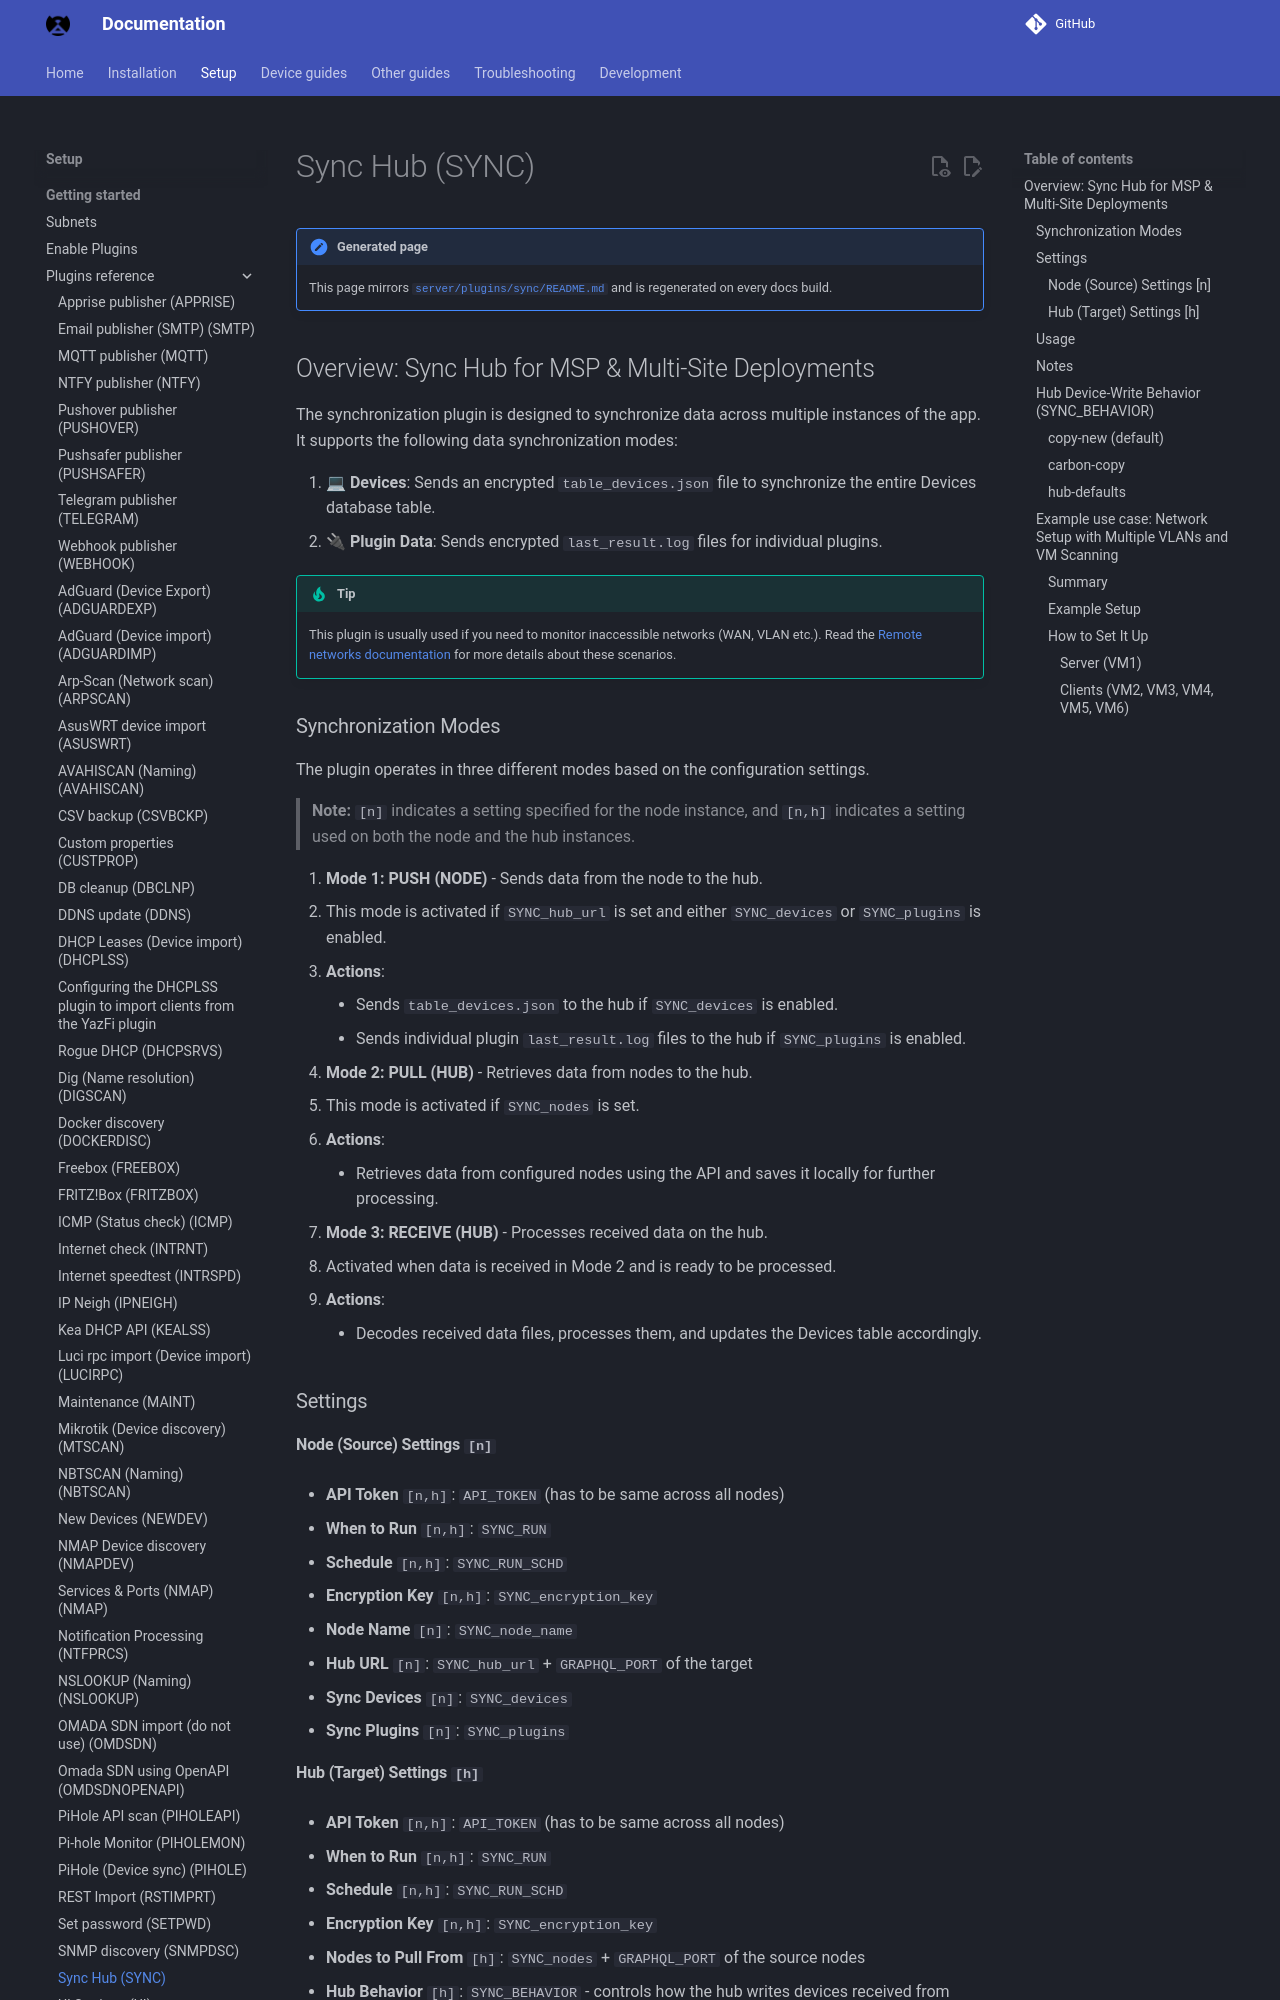

repository: bryanwills/NetAlertX · page: plugins/sync/index.html · generator: mkdocs

## Overview: Sync Hub for MSP & Multi-Site Deployments

The synchronization plugin is designed to synchronize data across multiple instances of the app. It supports the following data synchronization modes:

1. **💻 Devices**: Sends an encrypted `table_devices.json` file to synchronize the entire Devices database table.
2. **🔌 Plugin Data**: Sends encrypted `last_result.log` files for individual plugins.


> [!TIP]
> This plugin is usually used if you need to monitor inaccessible networks (WAN, VLAN etc.). Read the [Remote networks documentation](https://docs.netalertx.com/REMOTE_NETWORKS) for more details about these scenarios.

### Synchronization Modes

The plugin operates in three different modes based on the configuration settings.

> **Note:** `[n]` indicates a setting specified for the node instance, and `[n,h]` indicates a setting used on both the node and the hub instances.

1. **Mode 1: PUSH (NODE)** - Sends data from the node to the hub.
   - This mode is activated if `SYNC_hub_url` is set and either `SYNC_devices` or `SYNC_plugins` is enabled.
   - **Actions**:
     - Sends `table_devices.json` to the hub if `SYNC_devices` is enabled.
     - Sends individual plugin `last_result.log` files to the hub if `SYNC_plugins` is enabled.

2. **Mode 2: PULL (HUB)** - Retrieves data from nodes to the hub.
   - This mode is activated if `SYNC_nodes` is set.
   - **Actions**:
     - Retrieves data from configured nodes using the API and saves it locally for further processing.

3. **Mode 3: RECEIVE (HUB)** - Processes received data on the hub.
   - Activated when data is received in Mode 2 and is ready to be processed.
   - **Actions**:
     - Decodes received data files, processes them, and updates the Devices table accordingly.

### Settings

#### Node (Source) Settings `[n]`

- **API Token** `[n,h]`: `API_TOKEN` (has to be same across all nodes)

- **When to Run** `[n,h]`: `SYNC_RUN`
- **Schedule** `[n,h]`: `SYNC_RUN_SCHD`
- **Encryption Key** `[n,h]`: `SYNC_encryption_key`
- **Node Name** `[n]`: `SYNC_node_name`
- **Hub URL** `[n]`: `SYNC_hub_url` + `GRAPHQL_PORT` of the target
- **Sync Devices** `[n]`: `SYNC_devices`
- **Sync Plugins** `[n]`: `SYNC_plugins`

#### Hub (Target) Settings `[h]`

- **API Token** `[n,h]`: `API_TOKEN` (has to be same across all nodes)

- **When to Run** `[n,h]`: `SYNC_RUN`
- **Schedule** `[n,h]`: `SYNC_RUN_SCHD`
- **Encryption Key** `[n,h]`: `SYNC_encryption_key`
- **Nodes to Pull From** `[h]`: `SYNC_nodes` + `GRAPHQL_PORT` of the source nodes
- **Hub Behavior** `[h]`: `SYNC_BEHAVIOR` - controls how the hub writes devices received from nodes (see [below](#hub-device-write-behavior-sync_behavior))
